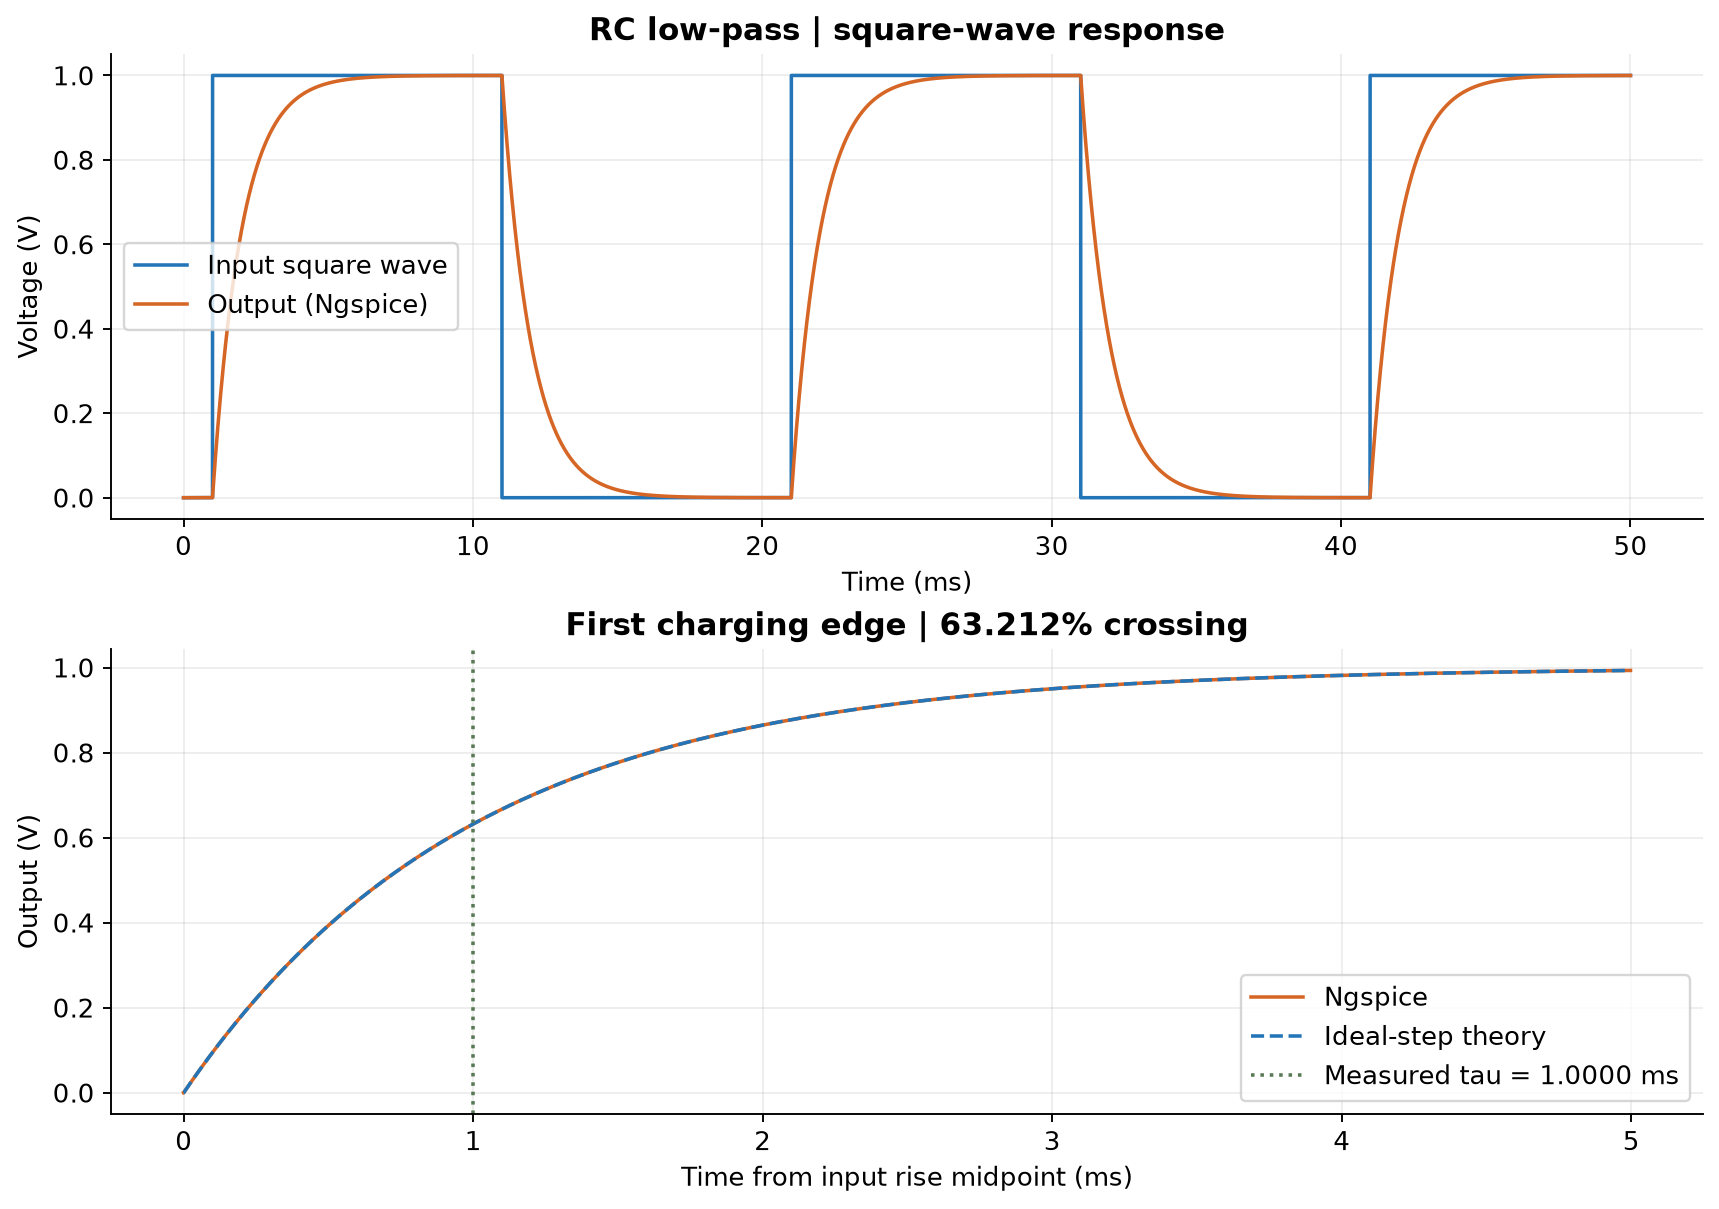

Source data for this figure (header and first rows):
time_s, vin_V, vout_V
0, 0, 0
1e-07, 0, 0
2e-07, 0, 0
4e-07, 0, 0
8e-07, 0, 0
1.6e-06, 0, 0
3.2e-06, 0, 0
6.4e-06, 0, 0
1.28e-05, 0, 0
2.28e-05, 0, 0
3.28e-05, 0, 0
4.28e-05, 0, 0
5.28e-05, 0, 0
6.28e-05, 0, 0
7.28e-05, 0, 0
8.28e-05, 0, 0
9.28e-05, 0, 0
0.0001028, 0, 0
0.0001128, 0, 0
0.0001228, 0, 0
0.0001328, 0, 0
0.0001428, 0, 0
0.0001528, 0, 0
0.0001628, 0, 0
0.0001728, 0, 0
0.0001828, 0, 0
0.0001928, 0, 0
0.0002028, 0, 0
0.0002128, 0, 0
0.0002228, 0, 0
0.0002328, 0, 0
0.0002428, 0, 0
0.0002528, 0, 0
0.0002628, 0, 0
0.0002728, 0, 0
0.0002828, 0, 0
0.0002928, 0, 0
0.0003028, 0, 0
0.0003128, 0, 0
0.0003228, 0, 0
0.0003328, 0, 0
0.0003428, 0, 0
0.0003528, 0, 0
0.0003628, 0, 0
0.0003728, 0, 0
0.0003828, 0, 0
0.0003928, 0, 0
0.0004028, 0, 0
0.0004128, 0, 0
0.0004228, 0, 0
0.0004328, 0, 0
0.0004428, 0, 0
0.0004528, 0, 0
0.0004628, 0, 0
0.0004728, 0, 0
0.0004828, 0, 0
0.0004928, 0, 0
0.0005028, 0, 0
0.0005128, 0, 0
0.0005228, 0, 0
... 5,078 more rows
